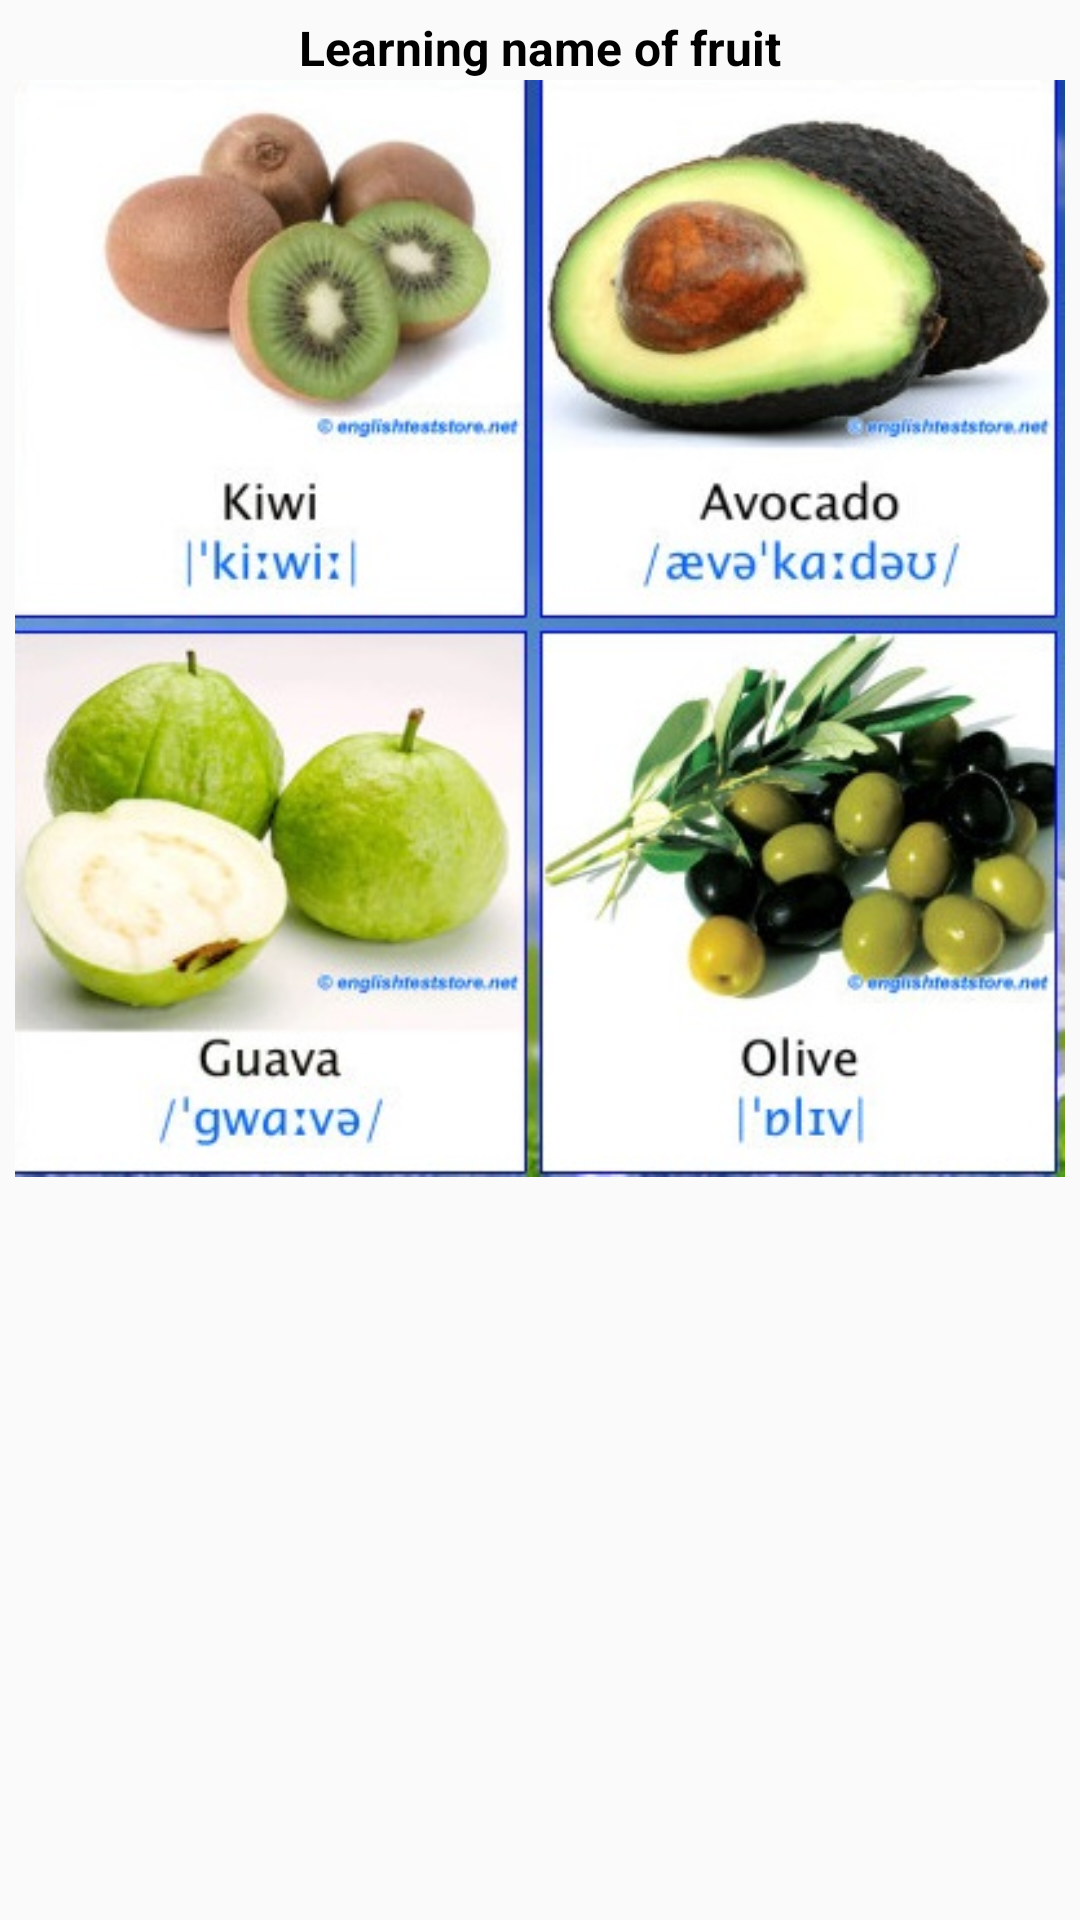

Produce the Android XML layout that renders to this screen, including the resource entries it uses.
<!-- AndroidManifest.xml: application theme AppTheme -->
<!-- res/layout/fragment_three.xml -->
<?xml version="1.0" encoding="utf-8"?>
<ScrollView xmlns:android="http://schemas.android.com/apk/res/android"
    android:layout_width="match_parent"
    android:layout_height="match_parent"
    android:orientation="vertical">

    <LinearLayout
        android:layout_width="match_parent"
        android:layout_height="match_parent"
        android:orientation="vertical"
        android:padding="5dp">

        <TextView
            android:layout_width="match_parent"
            android:layout_height="wrap_content"
            android:gravity="center"
            android:text="Learning name of fruit"
            android:textColor="@android:color/black"
            android:textSize="16sp"
            android:textStyle="bold" />

        <ImageView
            android:layout_width="wrap_content"
            android:layout_height="wrap_content"
            android:layout_gravity="center"
            android:scaleType="fitStart"
            android:src="@drawable/fruit3" />

    </LinearLayout>
</ScrollView>
<!-- resources referenced by this layout -->
<resources>
  <!-- drawable fruit3: jpg bitmap (drawable, 67832 bytes) -->
  <style name="AppTheme" parent="Theme.AppCompat.Light.DarkActionBar">
          
          <item name="windowNoTitle">true</item>
          <item name="windowActionBar">false</item>
          <item name="colorPrimary">@color/colorPrimary</item>
          <item name="colorPrimaryDark">@color/colorPrimaryDark</item>
          <item name="colorAccent">@color/colorAccent</item>
      </style>
  <!-- not gathered from this repository: default colours our renderer supplied (Android Studio template values) -->
  <color name="colorPrimary">#FF6200EE</color>
  <color name="colorPrimaryDark">#FF3700B3</color>
  <color name="colorAccent">#FF03DAC5</color>
</resources>
